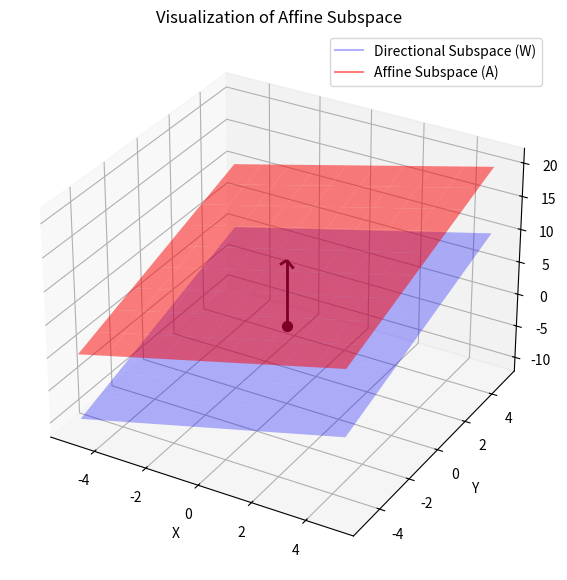

This chart was generated by the following Python code:
import numpy as np
import matplotlib.pyplot as plt
from mpl_toolkits.mplot3d import Axes3D

# 1. データの作成
x = np.linspace(-5, 5, 10)
y = np.linspace(-5, 5, 10)
X, Y = np.meshgrid(x, y)

# 方向部分空間 W (例: z = x + y, 原点を通る)
W_Z = X + Y

# アフィン部分空間 A (例: v = [0, 0, 10] だけ平行移動)
v_z = 10
A_Z = W_Z + v_z

# 2. 描画設定
fig = plt.figure(figsize=(10, 7))
ax = fig.add_subplot(111, projection='3d')

# 方向部分空間 W のプロット（青色・半透明）
ax.plot_surface(X, Y, W_Z, color='blue', alpha=0.3, label='Directional Subspace (W)')

# アフィン部分空間 A のプロット（赤色・半透明）
ax.plot_surface(X, Y, A_Z, color='red', alpha=0.5, label='Affine Subspace (A = v + W)')

# 原点と平行移動ベクトルの描画
ax.quiver(0, 0, 0, 0, 0, v_z, color='black', lw=2, arrow_length_ratio=0.1, label='Translation Vector (v)')
ax.scatter(0, 0, 0, color='black', s=50) # 原点

# グラフの装飾
ax.set_xlabel('X')
ax.set_ylabel('Y')
ax.set_zlabel('Z')
ax.set_title('Visualization of Affine Subspace')
# 凡例はplot_surfaceで直接出せないので、ダミーを作成
import matplotlib.lines as mlines
blue_proxy = mlines.Line2D([], [], color='blue', alpha=0.3, label='Directional Subspace (W)')
red_proxy = mlines.Line2D([], [], color='red', alpha=0.5, label='Affine Subspace (A)')
ax.legend(handles=[blue_proxy, red_proxy])

plt.show()